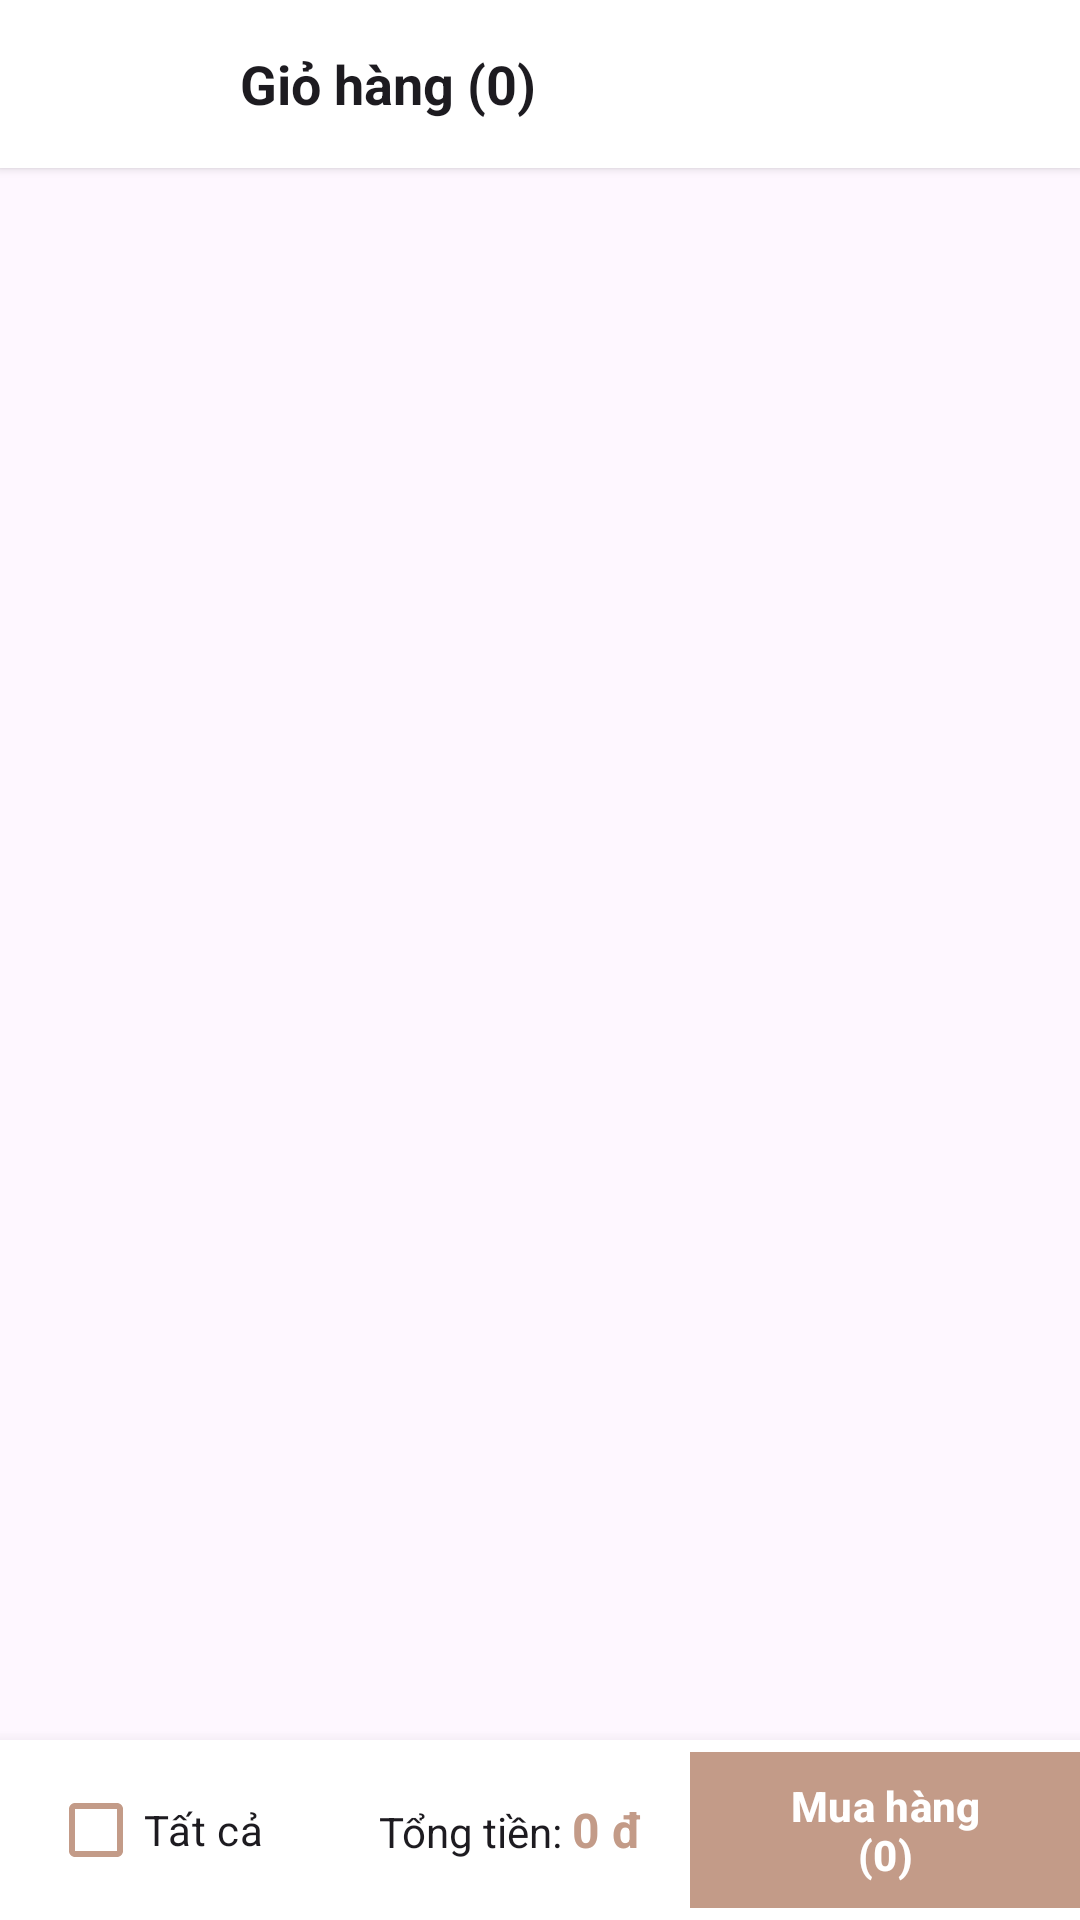

Produce the Android XML layout that renders to this screen, including the resource entries it uses.
<!-- AndroidManifest.xml: application theme Theme.MyPham -->
<!-- res/layout/activity_cart.xml -->
<?xml version="1.0" encoding="utf-8"?>
<RelativeLayout xmlns:android="http://schemas.android.com/apk/res/android"
    xmlns:app="http://schemas.android.com/apk/res-auto"
    android:layout_width="match_parent"
    android:layout_height="match_parent"
    android:background="?android:windowBackground">

    <LinearLayout
        android:id="@+id/toolbarCart"
        android:layout_width="match_parent"
        android:layout_height="56dp"
        android:background="#FFFFFF"
        android:elevation="2dp"
        android:gravity="center_vertical"
        android:orientation="horizontal"
        android:paddingHorizontal="16dp">

        <ImageButton
            android:id="@+id/btnBackCart"
            android:layout_width="48dp"
            android:layout_height="48dp"
            android:background="#00000000"
            android:src="@drawable/ic_back"
            app:tint="#2F3E46"
            android:contentDescription="Trở về"/>

        <TextView
        android:id="@+id/tvCartTitle"
        android:layout_width="0dp"
        android:layout_height="wrap_content"
        android:layout_marginStart="16dp"
        android:layout_weight="1"
        android:text="Giỏ hàng (0)"
        android:textColor="?attr/colorOnSurface"
        android:textSize="18sp"
        android:textStyle="bold" />
    </LinearLayout>

    <ListView
        android:id="@+id/lvCartItems"
        android:layout_width="match_parent"
        android:layout_height="match_parent"
        android:layout_above="@+id/layoutCheckoutBar"
        android:layout_below="@id/toolbarCart"
        android:divider="@android:color/transparent"
        android:dividerHeight="0dp"
        android:scrollbars="none" />

    <LinearLayout
        android:id="@+id/layoutCheckoutBar"
        android:layout_width="match_parent"
        android:layout_height="60dp"
        android:layout_alignParentBottom="true"
        android:background="#FFFFFF"
        android:elevation="8dp"
        android:gravity="center_vertical"
        android:orientation="horizontal"
        android:paddingStart="16dp"> <CheckBox
        android:id="@+id/cbSelectAll"
        android:layout_width="wrap_content"
        android:layout_height="wrap_content"
        android:text="Tất cả"
        android:textColor="?attr/colorOnSurface"
        app:buttonTint="#C39B88" />

        <LinearLayout
            android:layout_width="0dp"
            android:layout_height="wrap_content"
            android:layout_weight="1"
            android:orientation="vertical"
            android:gravity="end"
            android:layout_marginEnd="16dp">

            <LinearLayout
                android:layout_width="wrap_content"
                android:layout_height="wrap_content"
                android:orientation="horizontal">

                <TextView
                    android:layout_width="wrap_content"
                    android:layout_height="wrap_content"
                    android:text="Tổng tiền: "
                    android:textColor="?attr/colorOnSurface"
                    android:textSize="14sp" />

                <TextView
                    android:id="@+id/tvCartTotalPrice"
                    android:layout_width="wrap_content"
                    android:layout_height="wrap_content"
                    android:text="0 đ"
                    android:textColor="#C39B88"
                    android:textSize="16sp"
                    android:textStyle="bold" />
            </LinearLayout>
        </LinearLayout>

        <com.google.android.material.button.MaterialButton
            android:id="@+id/btnCheckout"
            android:layout_width="130dp"
            android:layout_height="match_parent"
            android:text="Mua hàng (0)"
            android:textColor="#FFFFFF"
            android:textStyle="bold"
            app:backgroundTint="#C39B88"
            app:cornerRadius="0dp" />
    </LinearLayout>
</RelativeLayout>
<!-- resources referenced by this layout -->
<resources>
  <style name="Theme.MyPham" parent="Base.Theme.MyPham" />
  <style name="Base.Theme.MyPham" parent="Theme.Material3.DayNight.NoActionBar">
          
          
      </style>
</resources>
